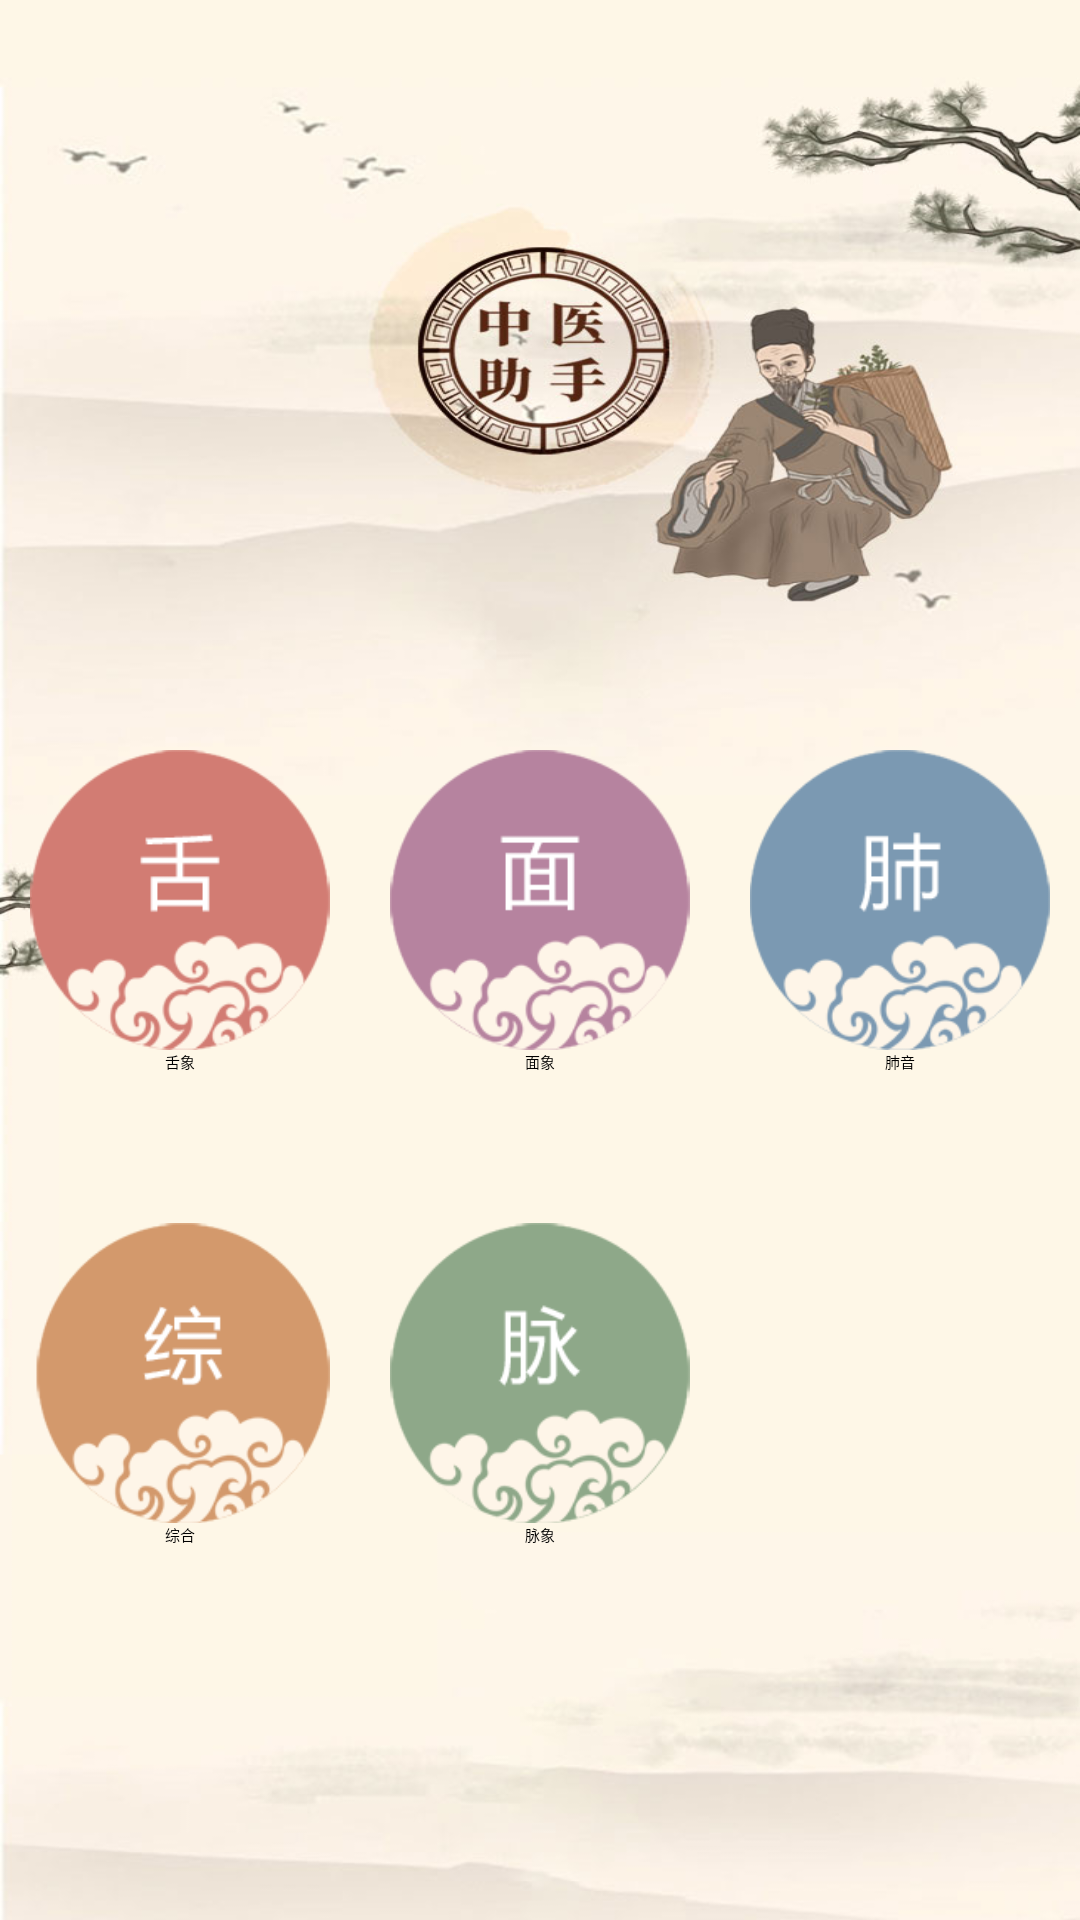

Layout XML and referenced resources for this Android screen:
<!-- AndroidManifest.xml: application theme AppTheme -->
<!-- res/layout/fragment_diagnosis.xml -->
<?xml version="1.0" encoding="utf-8"?>
<RelativeLayout xmlns:android="http://schemas.android.com/apk/res/android"
    android:layout_width="match_parent"
    android:layout_height="match_parent"
    android:background="@drawable/login_background">

    <LinearLayout
        android:layout_width="wrap_content"
        android:layout_height="wrap_content"
        android:orientation="vertical"
        android:layout_centerHorizontal="true"
        android:layout_marginTop="250dp">

        <LinearLayout
            android:layout_width="wrap_content"
            android:layout_height="wrap_content"
            android:orientation="horizontal">











            <LinearLayout
                android:layout_width="wrap_content"
                android:layout_height="wrap_content"
                android:orientation="vertical"
                android:layout_marginEnd="20dp">

                <ImageButton
                    android:layout_width="100dp"
                    android:layout_height="100dp"
                    android:id="@+id/diagnosis_btn_tongue"
                    android:src="@drawable/icon_tongue"
                    android:scaleType="fitXY"/>

                <TextView
                    android:layout_width="wrap_content"
                    android:layout_height="wrap_content"
                    android:text="舌象"
                    android:textColor="@color/black"
                    android:layout_gravity="center_horizontal"/>

            </LinearLayout>













            <LinearLayout
                android:layout_width="wrap_content"
                android:layout_height="wrap_content"
                android:orientation="vertical"
                android:layout_marginEnd="20dp">

                <ImageButton
                    android:layout_width="100dp"
                    android:layout_height="100dp"
                    android:id="@+id/diagnosis_btn_face"
                    android:src="@drawable/icon_face"
                    android:scaleType="fitXY"/>

                <TextView
                    android:layout_width="wrap_content"
                    android:layout_height="wrap_content"
                    android:text="面象"
                    android:textColor="@color/black"
                    android:layout_gravity="center_horizontal"/>

            </LinearLayout>

            <LinearLayout
                android:layout_width="wrap_content"
                android:layout_height="wrap_content"
                android:orientation="vertical">

                <ImageButton
                    android:layout_width="100dp"
                    android:layout_height="100dp"
                    android:id="@+id/diagnosis_btn_lung_volume"
                    android:src="@drawable/icon_lung"
                    android:scaleType="fitXY"/>

                <TextView
                    android:layout_width="wrap_content"
                    android:layout_height="wrap_content"
                    android:text="肺音"
                    android:textColor="@color/black"
                    android:layout_gravity="center_horizontal"/>

            </LinearLayout>

        </LinearLayout>

        <LinearLayout
            android:layout_width="wrap_content"
            android:layout_height="wrap_content"
            android:orientation="horizontal"
            android:layout_marginTop="50dp">




















            <LinearLayout
                android:layout_width="wrap_content"
                android:layout_height="wrap_content"
                android:orientation="vertical"
                android:layout_marginEnd="20dp">

                <ImageButton
                    android:layout_width="100dp"
                    android:layout_height="100dp"
                    android:id="@+id/diagnosis_btn_all"
                    android:src="@drawable/icon_diagnosis"
                    android:scaleType="fitXY"/>

                <TextView
                    android:layout_width="wrap_content"
                    android:layout_height="wrap_content"
                    android:text="综合"
                    android:textColor="@color/black"
                    android:layout_gravity="center_horizontal"/>

            </LinearLayout>

            <LinearLayout
                android:layout_width="wrap_content"
                android:layout_height="wrap_content"
                android:orientation="vertical"
                android:layout_marginEnd="20dp">

                <ImageButton
                    android:layout_width="100dp"
                    android:layout_height="100dp"
                    android:id="@+id/diagnosis_btn_pulse"
                    android:src="@drawable/icon_pulse"
                    android:scaleType="fitXY"/>

                <TextView
                    android:layout_width="wrap_content"
                    android:layout_height="wrap_content"
                    android:text="脉象"
                    android:textColor="@color/black"
                    android:layout_gravity="center_horizontal"/>

            </LinearLayout>

        </LinearLayout>












    </LinearLayout>



</RelativeLayout>
<!-- resources referenced by this layout -->
<resources>
  <!-- drawable icon_diagnosis: png bitmap (drawable-hdpi, 11266 bytes) -->
  <!-- drawable icon_face: png bitmap (drawable-hdpi, 10197 bytes) -->
  <!-- drawable icon_lung: png bitmap (drawable-hdpi, 10559 bytes) -->
  <!-- drawable icon_pulse: png bitmap (drawable-hdpi, 11160 bytes) -->
  <!-- drawable icon_tongue: png bitmap (drawable-hdpi, 10390 bytes) -->
  <!-- drawable login_background: jpg bitmap (drawable-hdpi, 60849 bytes) -->
  <style name="SuperButton.Primary.Login">
          <item name="android:layout_width">match_parent</item>
          <item name="android:layout_height">40dp</item>
          <item name="android:layout_marginStart">50dp</item>
          <item name="android:layout_marginEnd">50dp</item>
          <item name="sCornersRadius">20dp</item>
          <item name="sSelectorNormalColor">?attr/colorAccent</item>
          <item name="sSelectorPressedColor">?attr/colorAccent</item>
          <item name="android:textColor">@color/xui_config_color_white</item>
      </style>
  <style name="AppTheme" parent="XUITheme.Phone">
          
  
          <item name="colorPrimary">@color/brown</item>
          <item name="colorPrimaryDark">@color/brown</item>
          <item name="colorAccent">@color/brown</item>
          <item name="xui_actionbar_height">?actionBarSize</item>
      </style>
  <color name="brown">#AA8B5F</color>
  <!-- not gathered from this repository: default colours our renderer supplied (Android Studio template values) -->
  <color name="black">#FF000000</color>
</resources>
